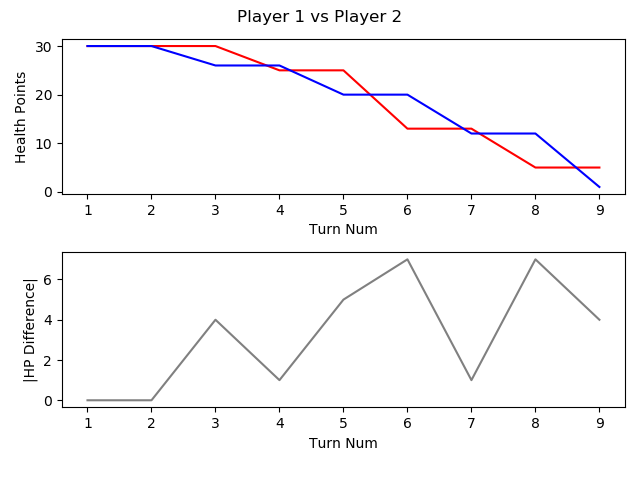

Values plotted in this chart, from the file beside it:
, TURN_NO, P1_HEALTH, P2_HEALTH, CURRENT_PLAYER, AMOUNTHEALEDTHISTURN, NUMATTACKSTHISTURN, NUMCARDSDRAWNTHISTURN, NUMCARDSPLAYEDTHISTURN, NUMCARDSTODRAW, NUMELEMENTALSPLAYEDLASTTURN, NUMELEMENTALSPLAYEDTHISTURN, NUMFRIENDLYMINIONSTHATATTACKEDTHISTURN, NUMFRIENDLYMINIONSTHATDIEDTHISTURN, NUMMINIONSPLAYEDTHISTURN, NUMMINIONSPLAYERKILLEDTHISTURN, NUMOPTIONSPLAYEDTHISTURN, NUMSECRETSPLAYEDTHISGAME, NUMSPELLSPLAYEDTHISGAME, NUMTIMESHEROPOWERUSEDTHISGAME, REMAININGMANA, TOTALMANASPENTTHISGAME, USEDMANATHISTURN
1, 1, 30, 30, P1 FitzVonGerald, 0, 0, 1, 1, 0, 0, 0, 0, 0, 1, 0, 1, 0, 0, 0, 0, 1, 1
2, 2, 30, 30, P2 RehHausZuckFuchs, 0, 0, 1, 1, 0, 0, 0, 0, 0, 1, 0, 1, 0, 0, 0, 0, 1, 1
3, 3, 30, 26, P1 FitzVonGerald, 0, 0, 1, 1, 0, 0, 0, 2, 0, 0, 0, 4, 0, 1, 0, 1, 2, 1
4, 4, 25, 26, P2 RehHausZuckFuchs, 0, 0, 1, 2, 0, 0, 0, 2, 0, 1, 0, 4, 0, 1, 0, 0, 4, 2
5, 5, 25, 20, P1 FitzVonGerald, 0, 0, 1, 1, 0, 0, 0, 2, 0, 0, 0, 4, 0, 1, 0, 0, 5, 3
6, 6, 13, 20, P2 RehHausZuckFuchs, 0, 0, 1, 1, 0, 0, 0, 3, 0, 0, 0, 5, 0, 2, 0, 1, 6, 2
7, 7, 13, 12, P1 FitzVonGerald, 0, 0, 1, 2, 0, 0, 0, 2, 0, 2, 0, 5, 0, 1, 0, 0, 9, 4
8, 8, 5, 12, P2 RehHausZuckFuchs, 0, 0, 1, 1, 0, 0, 0, 4, 1, 1, 2, 5, 0, 2, 0, 0, 10, 4
9, 9, 5, 1, P1 FitzVonGerald, 0, 0, 1, 1, 0, 0, 0, 3, 0, 1, 0, 4, 0, 1, 0, 2, 12, 3
